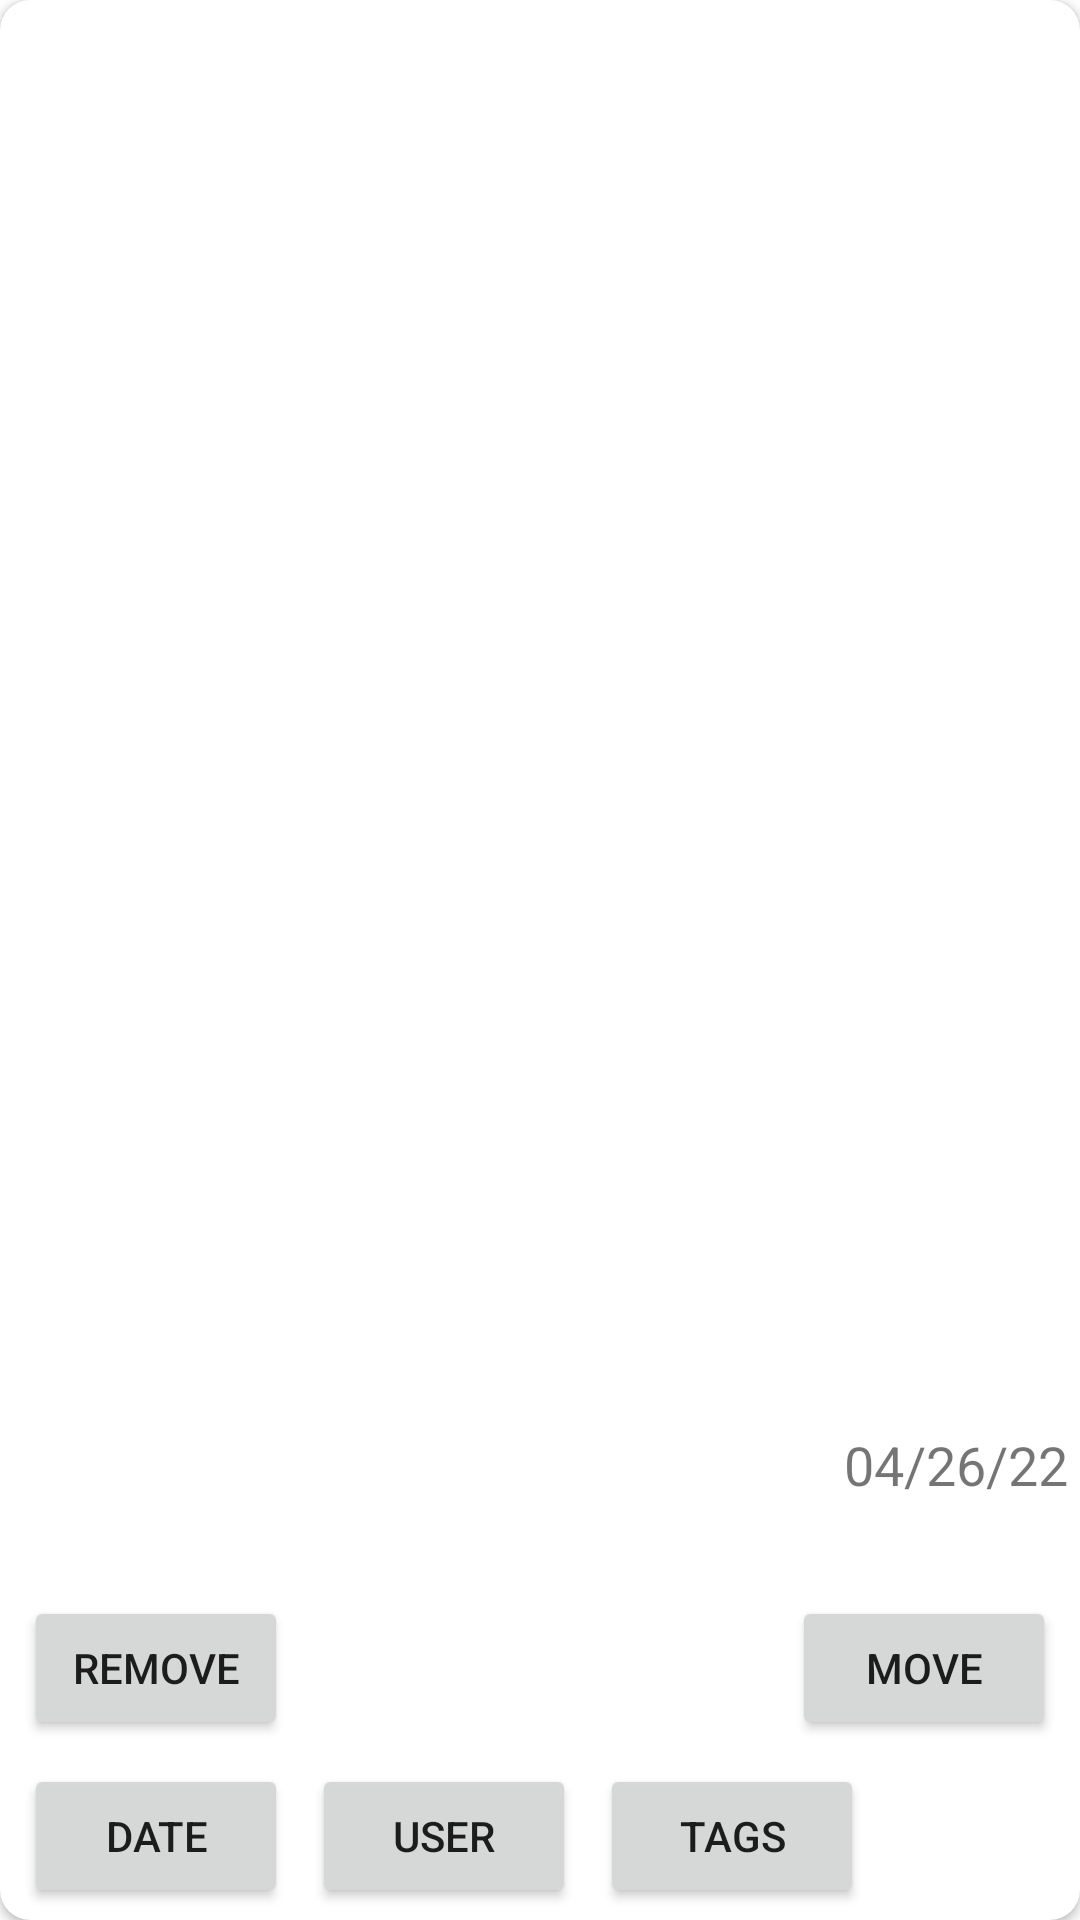

The Android layout XML behind this screen, and the referenced resources:
<!-- AndroidManifest.xml: application theme Theme.CS401_Project3 -->
<!-- res/layout/dialog_edit_card.xml -->
<?xml version="1.0" encoding="utf-8"?>
<androidx.cardview.widget.CardView xmlns:android="http://schemas.android.com/apk/res/android"
    xmlns:app="http://schemas.android.com/apk/res-auto"
    xmlns:tools="http://schemas.android.com/tools"
    android:layout_width="match_parent"
    android:layout_height="match_parent"
    app:cardCornerRadius="10dp">

    <LinearLayout
        android:layout_width="match_parent"
        android:layout_height="match_parent"
        android:orientation="vertical">

        <LinearLayout
            android:id="@+id/dialog_editCard_card_content_container"
            android:layout_width="match_parent"
            android:layout_height="0dp"
            android:layout_weight="1"
            android:orientation="vertical"
            android:padding="8dp" />

        <androidx.recyclerview.widget.RecyclerView
            android:id="@+id/dialog_editCard_recyclerView_tags"
            android:layout_width="match_parent"
            android:layout_height="32dp"
            android:layoutDirection="rtl"
            android:orientation="horizontal"
            android:padding="4dp"
            tools:listitem="@layout/item_tag_icon">

        </androidx.recyclerview.widget.RecyclerView>

        <LinearLayout
            android:layout_width="match_parent"
            android:layout_height="wrap_content"
            android:minHeight="36dp"
            android:orientation="horizontal"
            android:padding="4dp">

            <ImageView
                android:id="@+id/dialog_editCard_user_profileImage"
                android:layout_width="48dp"
                android:layout_height="48dp"
                android:contentDescription="@string/user_profile_image_description" />

            <Space
                android:layout_width="0dp"
                android:layout_height="wrap_content"
                android:layout_weight="1" />

            <TextView
                android:id="@+id/dialog_editCard_date"
                android:layout_width="wrap_content"
                android:layout_height="wrap_content"
                android:text="@string/card_default_date"
                android:textAlignment="textEnd"
                android:textSize="18sp" />

        </LinearLayout>

        <LinearLayout
            android:layout_width="match_parent"
            android:layout_height="wrap_content"
            android:padding="4dp">

            <Button
                android:id="@+id/dialog_editCard_button_remove"
                android:layout_width="wrap_content"
                android:layout_height="wrap_content"
                android:layout_marginHorizontal="4dp"
                android:text="Remove" />

            <Space
                android:layout_width="0dp"
                android:layout_height="wrap_content"
                android:layout_weight="1" />

            <Button
                android:id="@+id/dialog_editCard_button_move"
                android:layout_width="wrap_content"
                android:layout_height="wrap_content"
                android:layout_marginHorizontal="4dp"
                android:text="Move" />

        </LinearLayout>

        <LinearLayout
            android:layout_width="match_parent"
            android:layout_height="wrap_content"
            android:minHeight="36dp"
            android:orientation="horizontal"
            android:padding="4dp">

            <Button
                android:id="@+id/dialog_editCard_button_date"
                android:layout_width="wrap_content"
                android:layout_height="wrap_content"
                android:layout_marginHorizontal="4dp"
                android:text="Date" />

            <Button
                android:id="@+id/dialog_editCard_button_user"
                android:layout_width="wrap_content"
                android:layout_height="wrap_content"
                android:layout_marginHorizontal="4dp"
                android:text="User" />

            <Button
                android:id="@+id/dialog_editCard_button_tags"
                android:layout_width="wrap_content"
                android:layout_height="wrap_content"
                android:layout_marginHorizontal="4dp"
                android:text="Tags" />

        </LinearLayout>

    </LinearLayout>

</androidx.cardview.widget.CardView>
<!-- res/layout/item_tag_icon.xml (included above) -->
<?xml version="1.0" encoding="utf-8"?>
<View xmlns:android="http://schemas.android.com/apk/res/android"
    android:id="@+id/item_tag_icon"
    android:layout_width="20dp"
    android:layout_height="20dp"
    android:layout_margin="2dp"
    android:background="@drawable/tag_icon"
    android:backgroundTint="@color/design_default_color_primary"
    android:textAppearance="?attr/textAppearanceListItem" />
<!-- resources referenced by this layout -->
<resources>
  <!-- drawable tag_icon (drawable) -->
  <?xml version="1.0" encoding="utf-8"?>
  <layer-list xmlns:android="http://schemas.android.com/apk/res/android">
      <item
          android:bottom="2dp"
          android:left="2dp"
          android:right="2dp"
          android:top="2dp">
          <rotate android:fromDegrees="45">
  
              <shape android:shape="rectangle">
                  <stroke
                      android:width="2dp"
                      android:color="@color/black" />
                  <corners android:radius="0.5dp" />
              </shape>
          </rotate>
      </item>
  </layer-list>
  <string name="card_default_date">04/26/22</string>
  <string name="user_profile_image_description">User profile image</string>
  <style name="Theme.CS401_Project3" parent="Theme.MaterialComponents.DayNight.DarkActionBar">
          
          <item name="colorPrimary">@color/purple_500</item>
          <item name="colorPrimaryVariant">@color/purple_700</item>
          <item name="colorOnPrimary">@color/white</item>
          
          <item name="colorSecondary">@color/teal_200</item>
          <item name="colorSecondaryVariant">@color/teal_700</item>
          <item name="colorOnSecondary">@color/black</item>
          
          <item name="android:statusBarColor" tools:targetApi="l">?attr/colorPrimaryVariant</item>
          
      </style>
  <color name="black">#FF000000</color>
  <color name="purple_500">#FF6200EE</color>
  <color name="purple_700">#FF3700B3</color>
  <color name="white">#FFFFFFFF</color>
  <color name="teal_200">#FF03DAC5</color>
  <color name="teal_700">#FF018786</color>
</resources>
